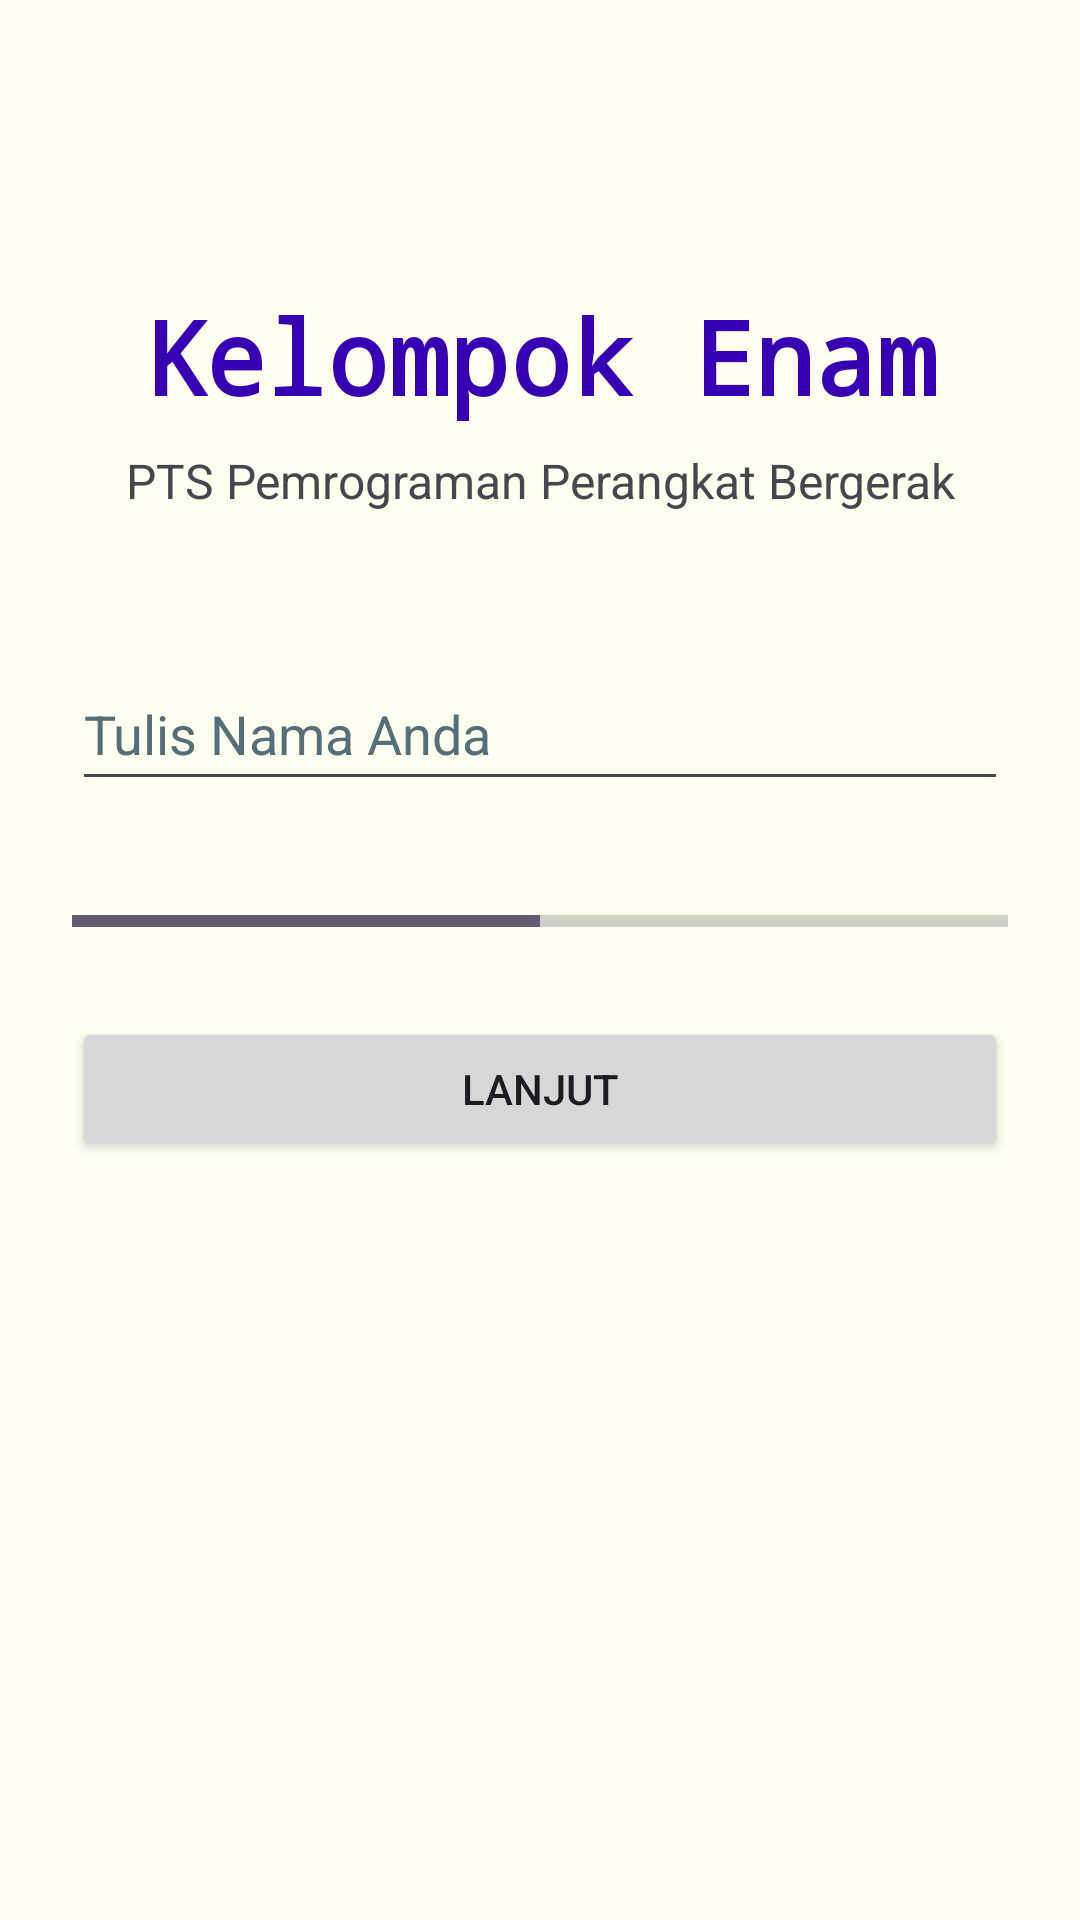

Here is an Android app screen rendered from its layout file. Give the layout XML and the strings, colors and styles it references.
<!-- AndroidManifest.xml: application theme Theme.PTSKelompok6 -->
<!-- res/layout/activity_main.xml -->
<?xml version="1.0" encoding="utf-8"?>
<androidx.constraintlayout.widget.ConstraintLayout
    xmlns:android="http://schemas.android.com/apk/res/android"
    xmlns:app="http://schemas.android.com/apk/res-auto"
    xmlns:tools="http://schemas.android.com/tools"
    android:id="@+id/main"
    android:layout_width="match_parent"
    android:layout_height="match_parent"
    android:background="@color/ivory"
    tools:context=".MainActivity">

    <TextView
        android:id="@+id/textJudul"
        android:layout_width="0dp"
        android:layout_height="wrap_content"
        android:layout_marginTop="96dp"
        android:fontFamily="monospace"
        android:text="@string/judul_kelompok"
        android:textAlignment="center"
        android:textColor="@color/purple_700"
        android:textSize="34sp"
        android:textStyle="bold"
        app:layout_constraintEnd_toEndOf="parent"
        app:layout_constraintStart_toStartOf="parent"
        app:layout_constraintTop_toTopOf="parent" />

    <TextView
        android:id="@+id/textSubJudul"
        android:layout_width="0dp"
        android:layout_height="wrap_content"
        android:layout_marginTop="8dp"
        android:text="@string/sub_judul"
        android:textAlignment="center"
        android:textSize="16sp"
        app:layout_constraintEnd_toEndOf="parent"
        app:layout_constraintStart_toStartOf="parent"
        app:layout_constraintTop_toBottomOf="@id/textJudul" />

    <EditText
        android:id="@+id/editTextNama"
        android:layout_width="0dp"
        android:layout_height="48dp"
        android:layout_marginStart="24dp"
        android:layout_marginTop="48dp"
        android:layout_marginEnd="24dp"
        android:autofillHints="name"
        android:ems="10"
        android:hint="@string/tulis_nama"
        android:inputType="textPersonName"
        android:minHeight="48dp"
        android:textColorHint="#546E7A"
        app:layout_constraintEnd_toEndOf="parent"
        app:layout_constraintStart_toStartOf="parent"
        app:layout_constraintTop_toBottomOf="@id/textSubJudul" />

    <ProgressBar
        android:id="@+id/progressBar"
        style="?android:attr/progressBarStyleHorizontal"
        android:layout_width="0dp"
        android:layout_height="wrap_content"
        android:layout_marginStart="24dp"
        android:layout_marginTop="32dp"
        android:layout_marginEnd="24dp"
        android:progress="50"
        app:layout_constraintEnd_toEndOf="parent"
        app:layout_constraintStart_toStartOf="parent"
        app:layout_constraintTop_toBottomOf="@id/editTextNama" />

    <Button
        android:id="@+id/buttonLanjut"
        android:layout_width="0dp"
        android:layout_height="wrap_content"
        android:layout_marginStart="24dp"
        android:layout_marginTop="24dp"
        android:layout_marginEnd="24dp"
        android:onClick="lanjutkan"
        android:text="@string/tombol_lanjut"
        app:layout_constraintEnd_toEndOf="parent"
        app:layout_constraintStart_toStartOf="parent"
        app:layout_constraintTop_toBottomOf="@id/progressBar" />

</androidx.constraintlayout.widget.ConstraintLayout>
<!-- resources referenced by this layout -->
<resources>
  <color name="ivory">#FFFFFFF0</color>
  <color name="purple_700">#FF3700B3</color>
  <string name="judul_kelompok">Kelompok Enam</string>
  <string name="sub_judul">PTS Pemrograman Perangkat Bergerak</string>
  <string name="tombol_lanjut">Lanjut</string>
  <string name="tulis_nama">Tulis Nama Anda</string>
  <style name="Theme.PTSKelompok6" parent="Base.Theme.PTSKelompok6" />
  <style name="Base.Theme.PTSKelompok6" parent="Theme.Material3.DayNight.NoActionBar">
          
          
      </style>
</resources>
